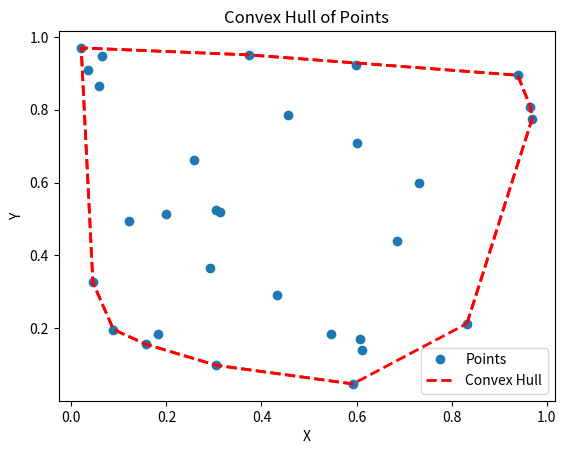

This figure's Python source:
import numpy as np
from scipy.spatial import ConvexHull
import matplotlib.pyplot as plt

# 生成随机点集
np.random.seed(42)
points = np.random.rand(30, 2)  # 30个随机点

# 计算凸包
hull = ConvexHull(points)

# 提取凸包的顶点
hull_points = points[hull.vertices]

# 可视化
plt.plot(points[:, 0], points[:, 1], 'o', label="Points")  # 绘制所有点
plt.plot(hull_points[:, 0], hull_points[:, 1], 'r--', lw=2, label="Convex Hull")  # 绘制凸包
plt.plot(np.append(hull_points[:, 0], hull_points[0, 0]),  # 闭合凸包
         np.append(hull_points[:, 1], hull_points[0, 1]), 'r--', lw=2)
plt.legend()
plt.title("Convex Hull of Points")
plt.xlabel("X")
plt.ylabel("Y")
plt.show()